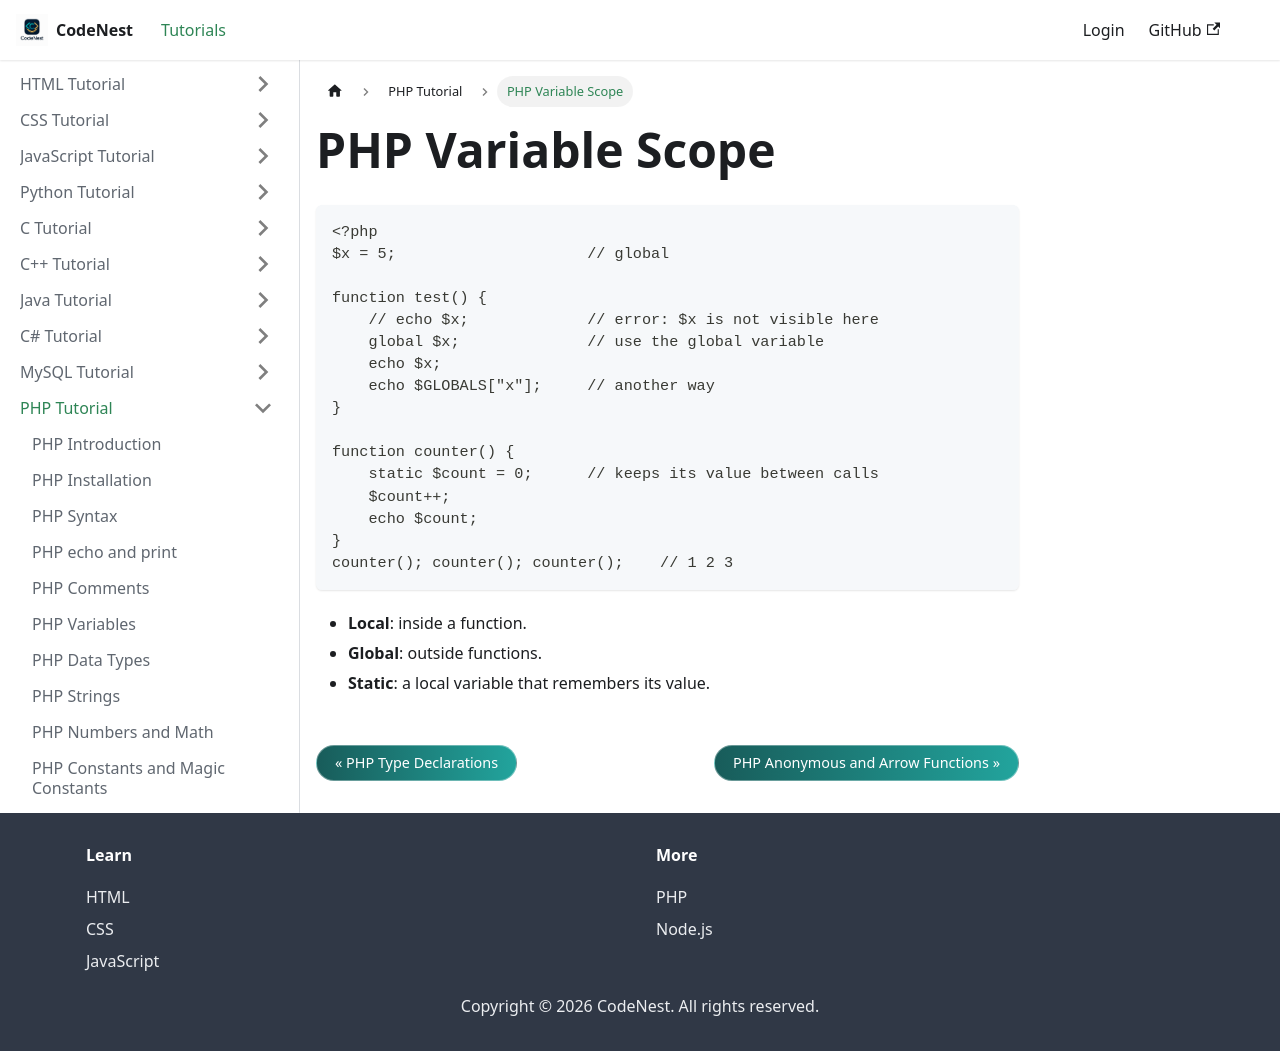

repository: adnankhan112/codenest · page: docs/php/scope.html · generator: docusaurus

---
title: "PHP Variable Scope"
sidebar_position: 19
---

# PHP Variable Scope

```php
<?php
$x = 5;                     // global

function test() {
    // echo $x;             // error: $x is not visible here
    global $x;              // use the global variable
    echo $x;
    echo $GLOBALS["x"];     // another way
}

function counter() {
    static $count = 0;      // keeps its value between calls
    $count++;
    echo $count;
}
counter(); counter(); counter();    // 1 2 3
```

- **Local**: inside a function.
- **Global**: outside functions.
- **Static**: a local variable that remembers its value.
